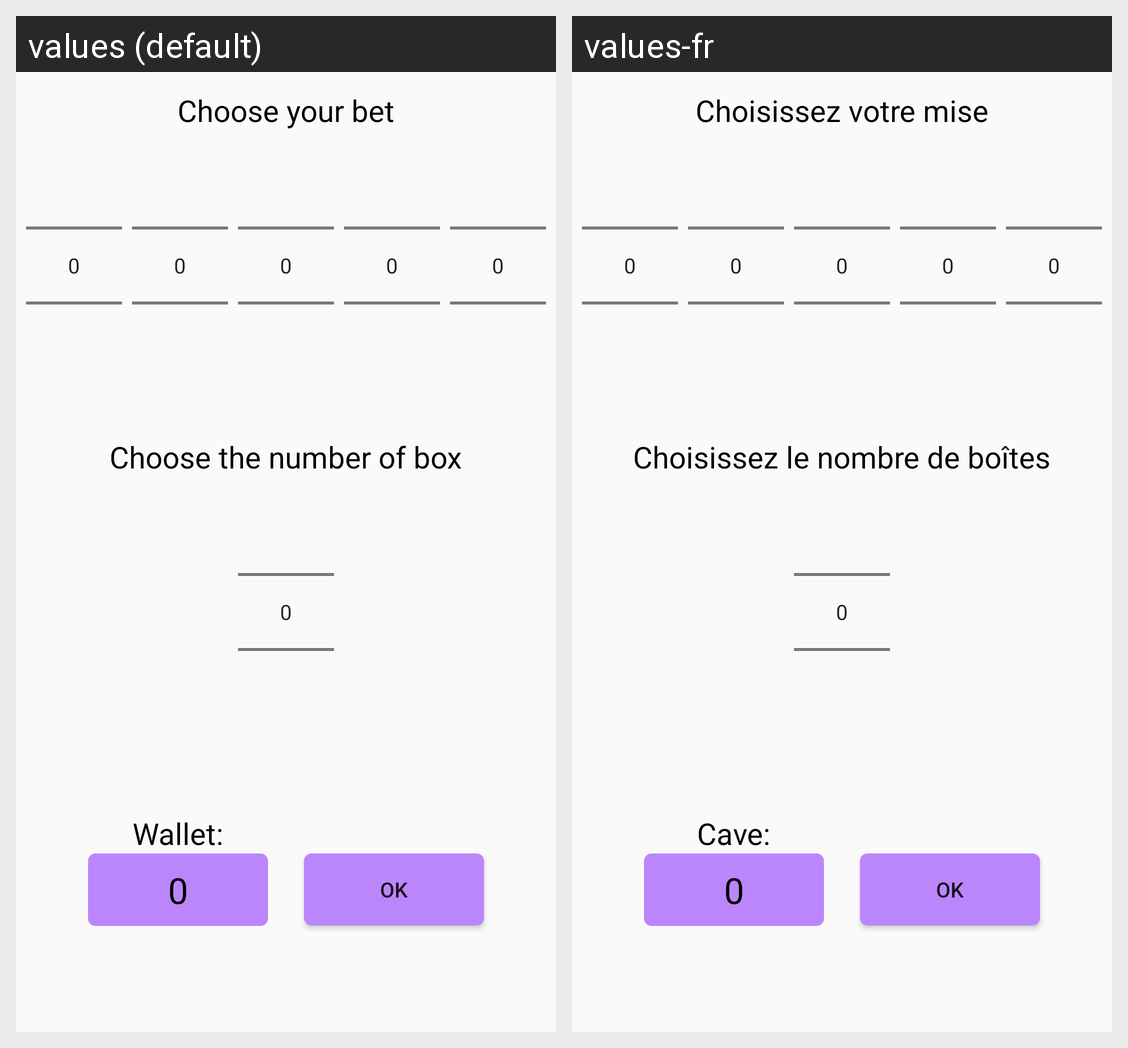

Here is an Android app screen in its default locale and in the app's own translations. Write out the translated-string differences for the strings that appear on this screen.
Android screen res/layout/dialog_bet.xml rendered under 2 locales, left to right: values (default), values-fr. Device: Nexus 5 (rendered at 1080×1920; each locale shown at half size, 540×960, under a caption strip naming it); theme Blackjack.
Strings drawn on this screen, with the default value and each locale's value (text and hints the layout hard-codes, and strings that could not be matched under every locale, appear in the picture but are not listed):

dialog_bet_title
  values: Choose your bet
  values-fr: Choisissez votre mise

dialog_bet_choose_number_of_bet
  values: Choose the number of box
  values-fr: Choisissez le nombre de boîtes

fragment_online_game_wallet
  values: Wallet:
  values-fr: Cave:

bet_dialog_default_bet
  values: 0
  values-fr: 0

bet_dialog_ok
  values: OK
  values-fr: OK
